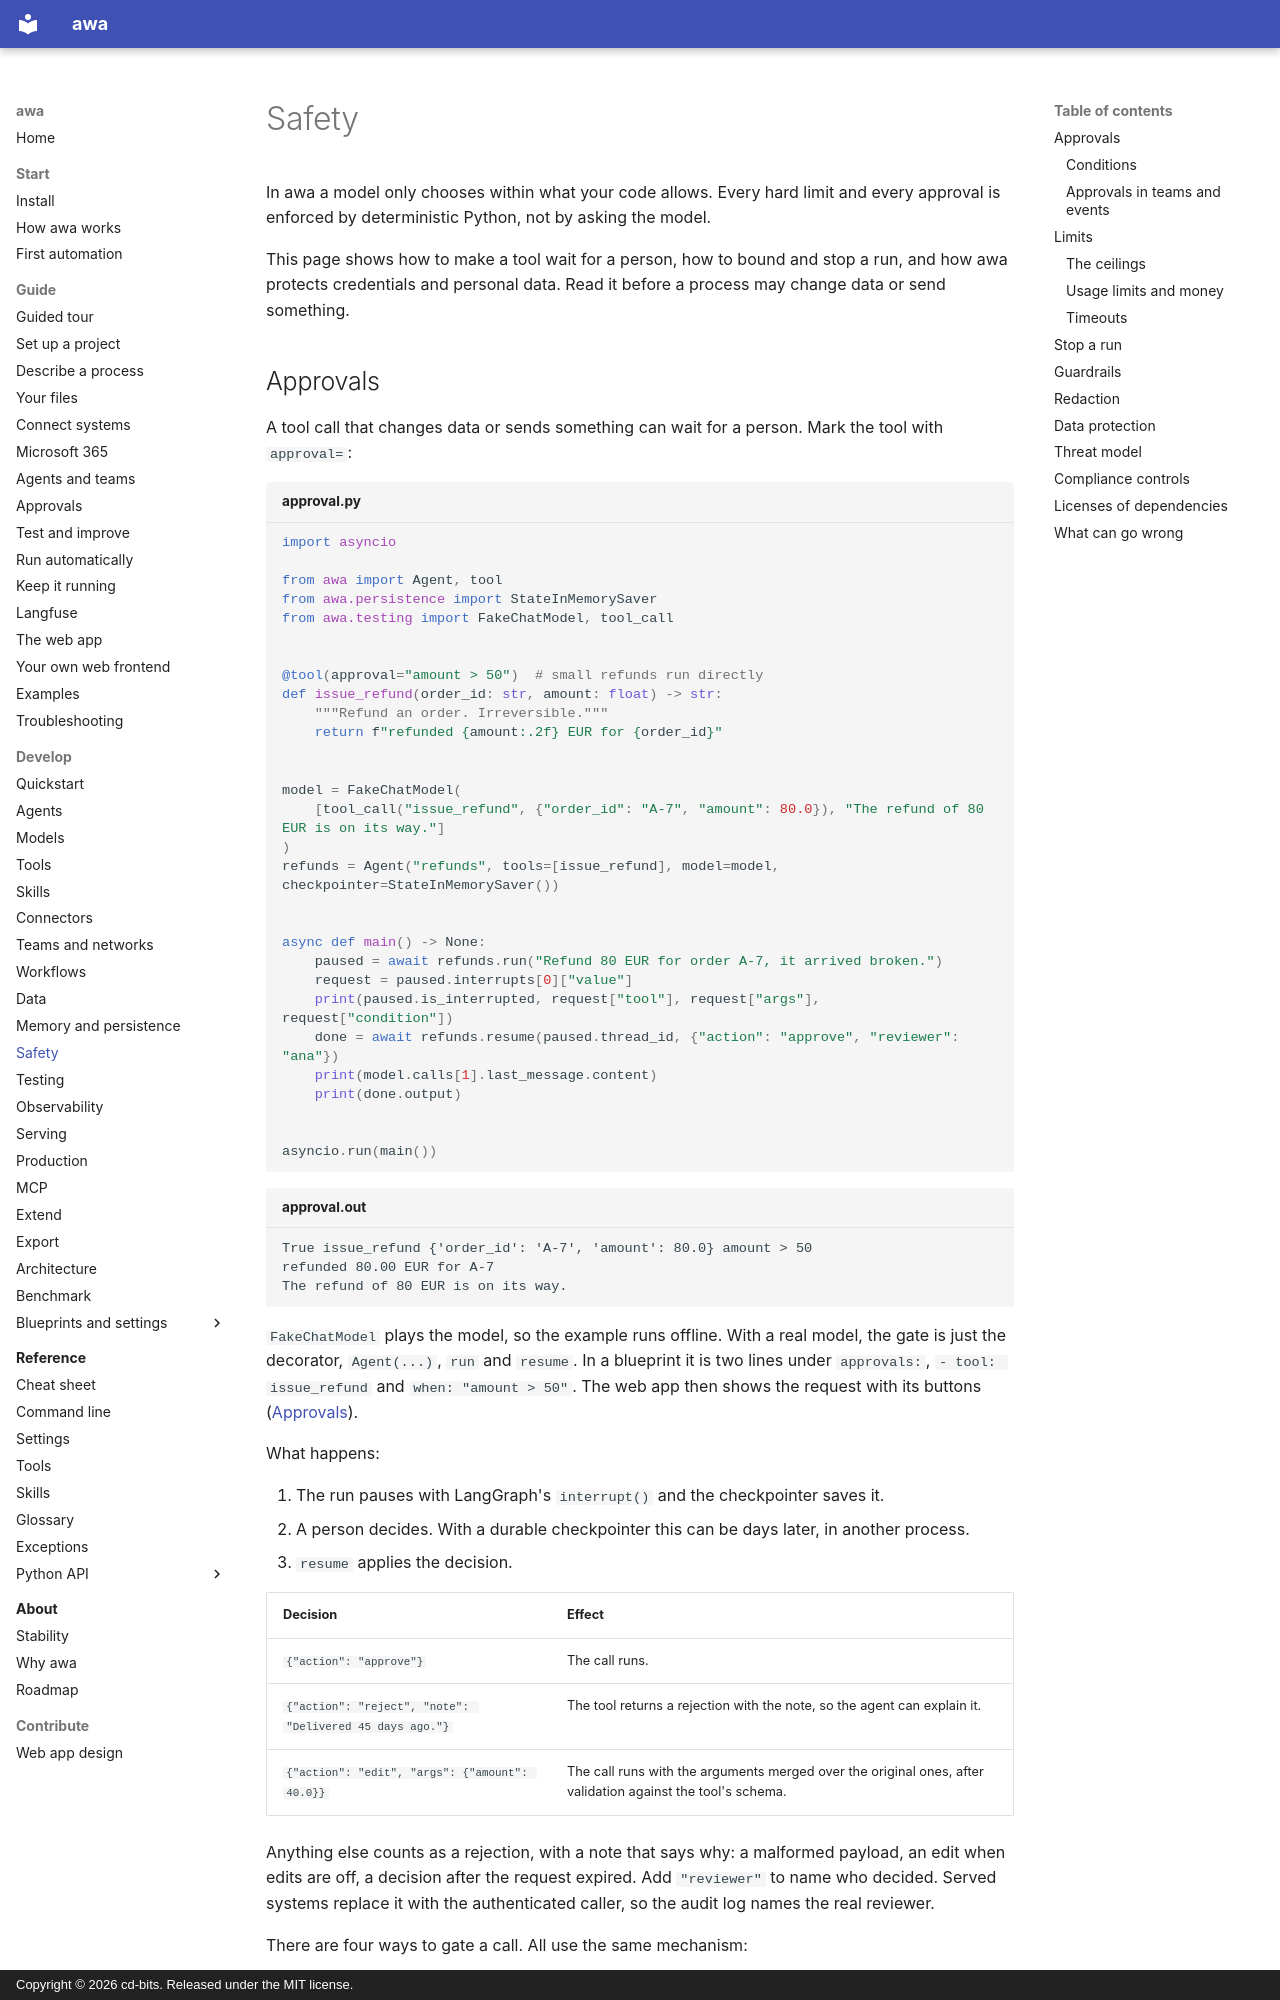

repository: awa-projekt/multiagent_orchestration · page: develop/safety/index.html · generator: mkdocs · copyright: Copyright © 2026 cd-bits. Released under the MIT license.

# Safety

In awa a model only chooses within what your code allows. Every hard limit and every approval is
enforced by deterministic Python, not by asking the model.

This page shows how to make a tool wait for a person, how to bound and stop a run, and how awa
protects credentials and personal data. Read it before a process may change data or send something.
